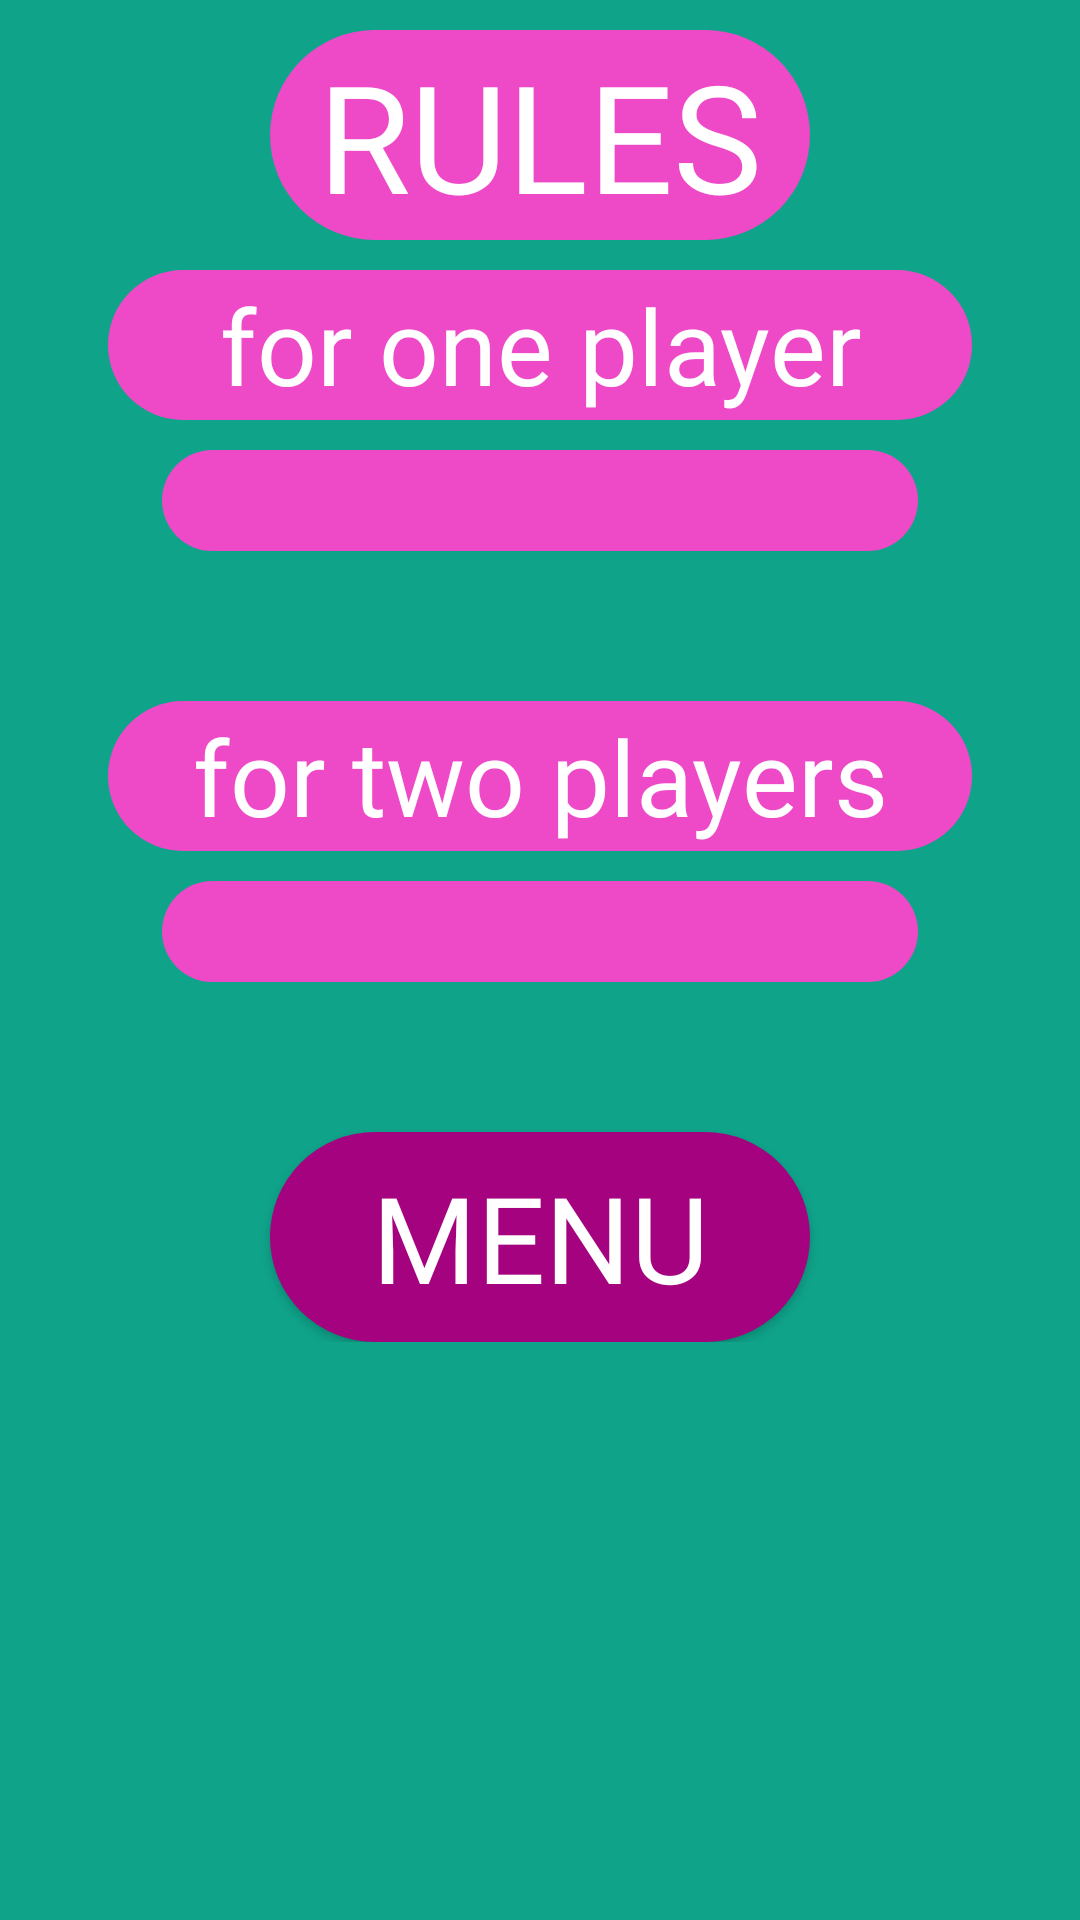

The Android layout XML behind this screen, and the referenced resources:
<!-- AndroidManifest.xml: application theme Theme.MyCasino9 -->
<!-- res/layout/fragment_tutorials.xml -->
<?xml version="1.0" encoding="utf-8"?>
<androidx.constraintlayout.widget.ConstraintLayout xmlns:android="http://schemas.android.com/apk/res/android"
    xmlns:tools="http://schemas.android.com/tools"
    android:layout_width="match_parent"
    xmlns:app="http://schemas.android.com/apk/res-auto"
    android:orientation="vertical"
    android:layout_height="match_parent"
    android:background="#0fa38a"
    tools:context=".view.fragments.TutorialsFragment">

    <ImageView
        android:layout_width="match_parent"
        android:layout_height="match_parent"
        android:id="@+id/id_tut_img"/>

    <ScrollView
        android:layout_width="match_parent"
        android:orientation="vertical"
        app:layout_constraintTop_toTopOf="parent"
        android:layout_height="wrap_content">


        <androidx.constraintlayout.widget.ConstraintLayout
            android:layout_width="match_parent"
            android:layout_height="match_parent"
            android:orientation="vertical">

            <TextView
                android:id="@+id/id_rules_tv_title_rules"
                android:background="@drawable/background_tv_menu1"
                android:gravity="center"
                android:textColor="@color/white"
                android:textSize="50sp"
                android:text="RULES"
                android:fontFamily="@font/creepster"
                android:layout_width="0dp"
                app:layout_constraintStart_toStartOf="parent"
                app:layout_constraintEnd_toEndOf="parent"
                app:layout_constraintWidth_percent="0.5"
                android:layout_height="70dp"
                android:layout_marginTop="10dp"
                app:layout_constraintTop_toTopOf="parent"/>


            <TextView
                android:id="@+id/id_tv_title_rules1"
                android:layout_width="0dp"
                android:layout_height="50dp"
                android:layout_marginTop="10dp"
                android:gravity="center"
                android:textColor="@color/white"
                android:fontFamily="@font/creepster"
                android:text="for one player"
                android:textSize="35sp"
                android:background="@drawable/background_tv_menu1"
                app:layout_constraintWidth_percent="0.8"
                app:layout_constraintStart_toStartOf="parent"
                app:layout_constraintEnd_toEndOf="parent"
                app:layout_constraintTop_toBottomOf="@id/id_rules_tv_title_rules"/>

            <TextView
                android:id="@+id/id_rules_tv_rules1"
                android:layout_width="0dp"
                android:layout_height="wrap_content"
                android:layout_marginTop="10dp"
                android:gravity="center"
                android:textColor="@color/white"
                android:textStyle="italic"
                android:textSize="25sp"
                android:background="@drawable/background_tv_menu1"
                app:layout_constraintWidth_percent="0.7"
                app:layout_constraintStart_toStartOf="parent"
                app:layout_constraintEnd_toEndOf="parent"
                app:layout_constraintTop_toBottomOf="@id/id_tv_title_rules1"/>


            <TextView
                android:id="@+id/id_tv_title_rules2"
                android:layout_width="0dp"
                android:layout_height="50dp"
                android:layout_marginTop="50dp"
                android:gravity="center"
                android:textColor="@color/white"
                android:fontFamily="@font/creepster"
                android:text="for two players"
                android:textSize="35sp"
                android:background="@drawable/background_tv_menu1"
                app:layout_constraintWidth_percent="0.8"
                app:layout_constraintStart_toStartOf="parent"
                app:layout_constraintEnd_toEndOf="parent"
                app:layout_constraintTop_toBottomOf="@id/id_rules_tv_rules1"/>

            <TextView
                android:id="@+id/id_rules_tv_rules2"
                android:layout_width="0dp"
                android:layout_height="wrap_content"
                android:layout_marginTop="10dp"
                android:gravity="center"
                android:textColor="@color/white"
                android:textStyle="italic"
                android:textSize="25sp"
                android:background="@drawable/background_tv_menu1"
                app:layout_constraintWidth_percent="0.7"
                app:layout_constraintStart_toStartOf="parent"
                app:layout_constraintEnd_toEndOf="parent"
                app:layout_constraintTop_toBottomOf="@id/id_tv_title_rules2"/>


            <androidx.appcompat.widget.AppCompatButton
                android:id="@+id/id_rules_button_menu"
                android:layout_width="0dp"
                app:layout_constraintWidth_percent="0.5"
                app:layout_constraintStart_toStartOf="parent"
                app:layout_constraintEnd_toEndOf="parent"
                android:layout_height="70dp"
                android:text="MENU"
                android:textSize="40sp"
                android:textColor="@color/white"
                android:fontFamily="@font/creepster"
                android:layout_marginBottom="5dp"
                android:layout_marginLeft="5dp"
                android:layout_marginRight="5dp"
                android:layout_marginTop="50dp"
                app:layout_constraintTop_toBottomOf="@id/id_rules_tv_rules2"
                android:background="@drawable/background_button_menu1" />


        </androidx.constraintlayout.widget.ConstraintLayout>

    </ScrollView>



</androidx.constraintlayout.widget.ConstraintLayout>
<!-- resources referenced by this layout -->
<resources>
  <!-- drawable background_button_menu1 (drawable) -->
  <?xml version="1.0" encoding="utf-8"?>
  <shape xmlns:android="http://schemas.android.com/apk/res/android"
  
      android:shape="rectangle">
      <solid android:color="#a4027e" />
      <corners android:radius="40dp" />
  
  </shape>
  <!-- drawable background_tv_menu1 (drawable) -->
  <?xml version="1.0" encoding="utf-8"?>
  <shape xmlns:android="http://schemas.android.com/apk/res/android"
  
      android:shape="rectangle">
      <solid android:color="#ee49c7" />
      <corners android:radius="40dp" />
  
  </shape>
  <style name="Theme.MyCasino9" parent="Theme.MaterialComponents.DayNight.NoActionBar">
          
          <item name="colorPrimary">@color/purple_500</item>
          <item name="colorPrimaryVariant">@color/purple_700</item>
          <item name="colorOnPrimary">@color/white</item>
          
          <item name="colorSecondary">@color/teal_200</item>
          <item name="colorSecondaryVariant">@color/teal_700</item>
          <item name="colorOnSecondary">@color/black</item>
          
          <item name="android:statusBarColor">?attr/colorPrimaryVariant</item>
          
      </style>
  <!-- not gathered from this repository: default colours our renderer supplied (Android Studio template values) -->
  <color name="purple_500">#FF6200EE</color>
  <color name="purple_700">#FF3700B3</color>
  <color name="teal_200">#FF03DAC5</color>
  <color name="teal_700">#FF018786</color>
  <color name="black">#FF000000</color>
  <color name="white">#FFFFFFFF</color>
</resources>
